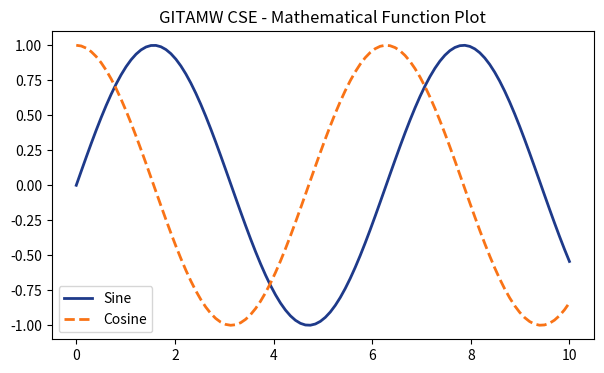

Write Python code to recreate this figure.
# Lab Program 10: Matplotlib Data Visualization
try:
    import matplotlib.pyplot as plt
    import numpy as np

    x = np.linspace(0, 10, 100)
    plt.figure(figsize=(7, 4))
    plt.plot(x, np.sin(x), label="Sine", color="#1e3a8a", linewidth=2)
    plt.plot(x, np.cos(x), label="Cosine", color="#f97316", linewidth=2, linestyle="--")
    plt.title("GITAMW CSE - Mathematical Function Plot")
    plt.legend()
    plt.show()
    print("Chart rendered successfully!")
except ImportError:
    print("Matplotlib not installed. Install via Package Manager.")
